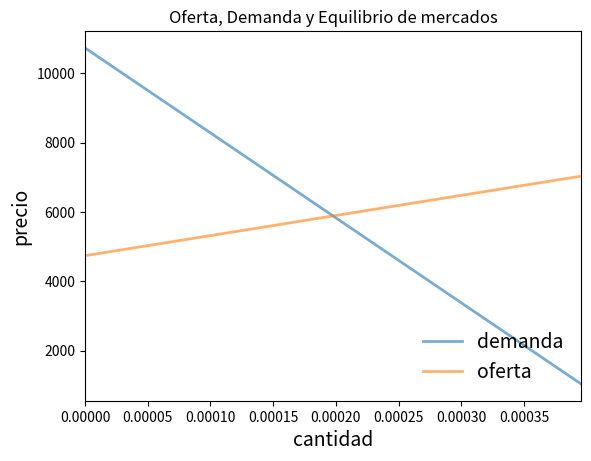

Recreate this plot in Python.
class mercado:

    def __init__(self, DAPmax, COmin, d, s):
        """
        Configura los parámetros del mercado. DAPmax es la máxima disposición a 
        pagar de cualquier consumider-el intercepto con el eje y de la función 
        de demanda. COmin es el mínimo costo oportunidad de cualquier productor-el 
        intercepto con el eje y de la función de oferta. s es la pendiente de la f
        unción de oferta. d es la pendiente de la función de demanda...
        """
        
        self.DAPmax, self.COmin, self.d, self.s = DAPmax, COmin, d, s
        
        if DAPmax < COmin:
            raise ValueError('Demanda insuficiente.')

    def cantidad_equilibrio(self):
        "Cálculo cantidad de equilibrio"
        return  (self.DAPmax - self.COmin)/(self.d + self.s)

    def precio_equilibrio(self):
        "Cálculo cantidad de equilibrio"
        return  self.DAPmax - self.d * self.cantidad_equilibrio()

    def excedente_consumidor(self):
        "Cálculo excedente consumidor"
        return (self.DAPmax - self.precio_equilibrio())*self.cantidad_equilibrio()/2

    def excedente_productor(self):
        "Cálculo excedente productor"
        return (self.precio_equilibrio() - self.COmin) * self.cantidad_equilibrio() /2

    def excedente_total(self):
        "Cálculo excedente total"
        return self.excedente_productor() + self.excedente_consumidor()
    
    def demanda(self,x):
        "Función demanda"
        return self.DAPmax - self.d*x
        
    def oferta(self,x):
        "Función oferta"
        return self.COmin + self.s*x

import numpy as np
import matplotlib.pyplot as plt

# Parámetros iniciales DAPmax, COmin, d, s
params_ini = 10730,4740,24500000,5800000
m = mercado(*params_ini)

q_max = m.cantidad_equilibrio() * 2
q_grid = np.linspace(0.0, q_max, 100)
pd = m.demanda(q_grid)
ps = m.oferta(q_grid)

fig, ax = plt.subplots()
ax.plot(q_grid, pd, lw=2, alpha=0.6, label='demanda')
ax.plot(q_grid, ps, lw=2, alpha=0.6, label='oferta')
ax.set_xlabel('cantidad', fontsize=14)
ax.set_xlim(0, q_max)
ax.set_ylabel('precio', fontsize=14)
ax.legend(loc='lower right', frameon=False, fontsize=14)
ax.set(title='Oferta, Demanda y Equilibrio de mercados')
plt.show()

print("Excedente productor =",m.excedente_productor())
print("Excedente consumidor =",m.excedente_consumidor())
print("Excedente total =",m.excedente_total())
print("Cantidad de equilibrio =",m.cantidad_equilibrio())
print("Precio de equilibrio =",m.precio_equilibrio())